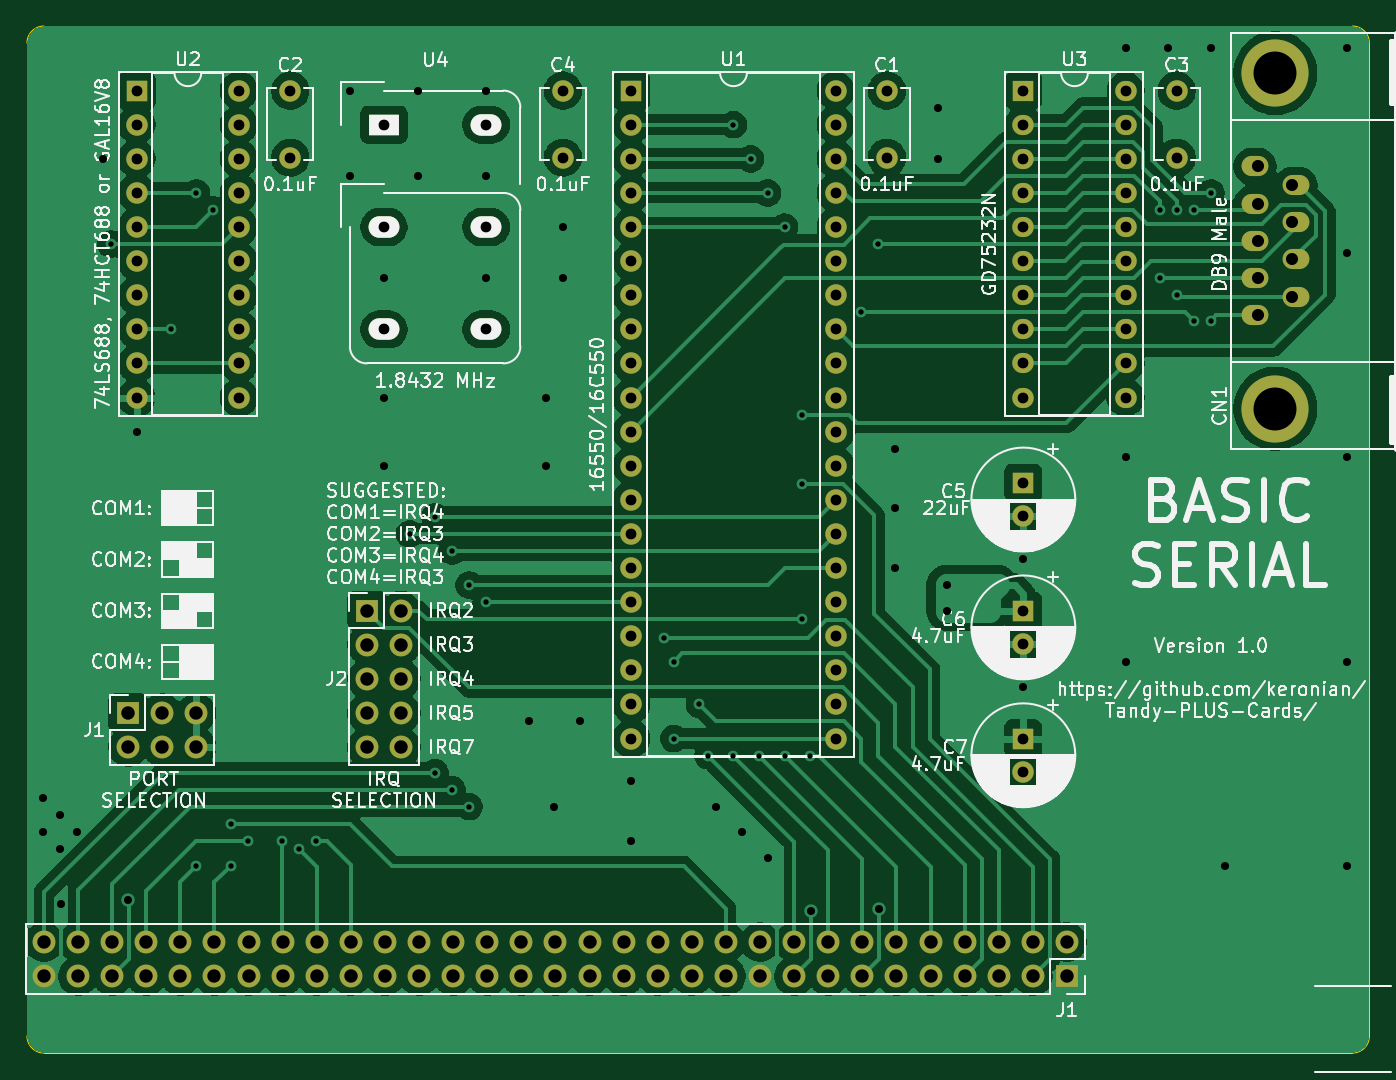
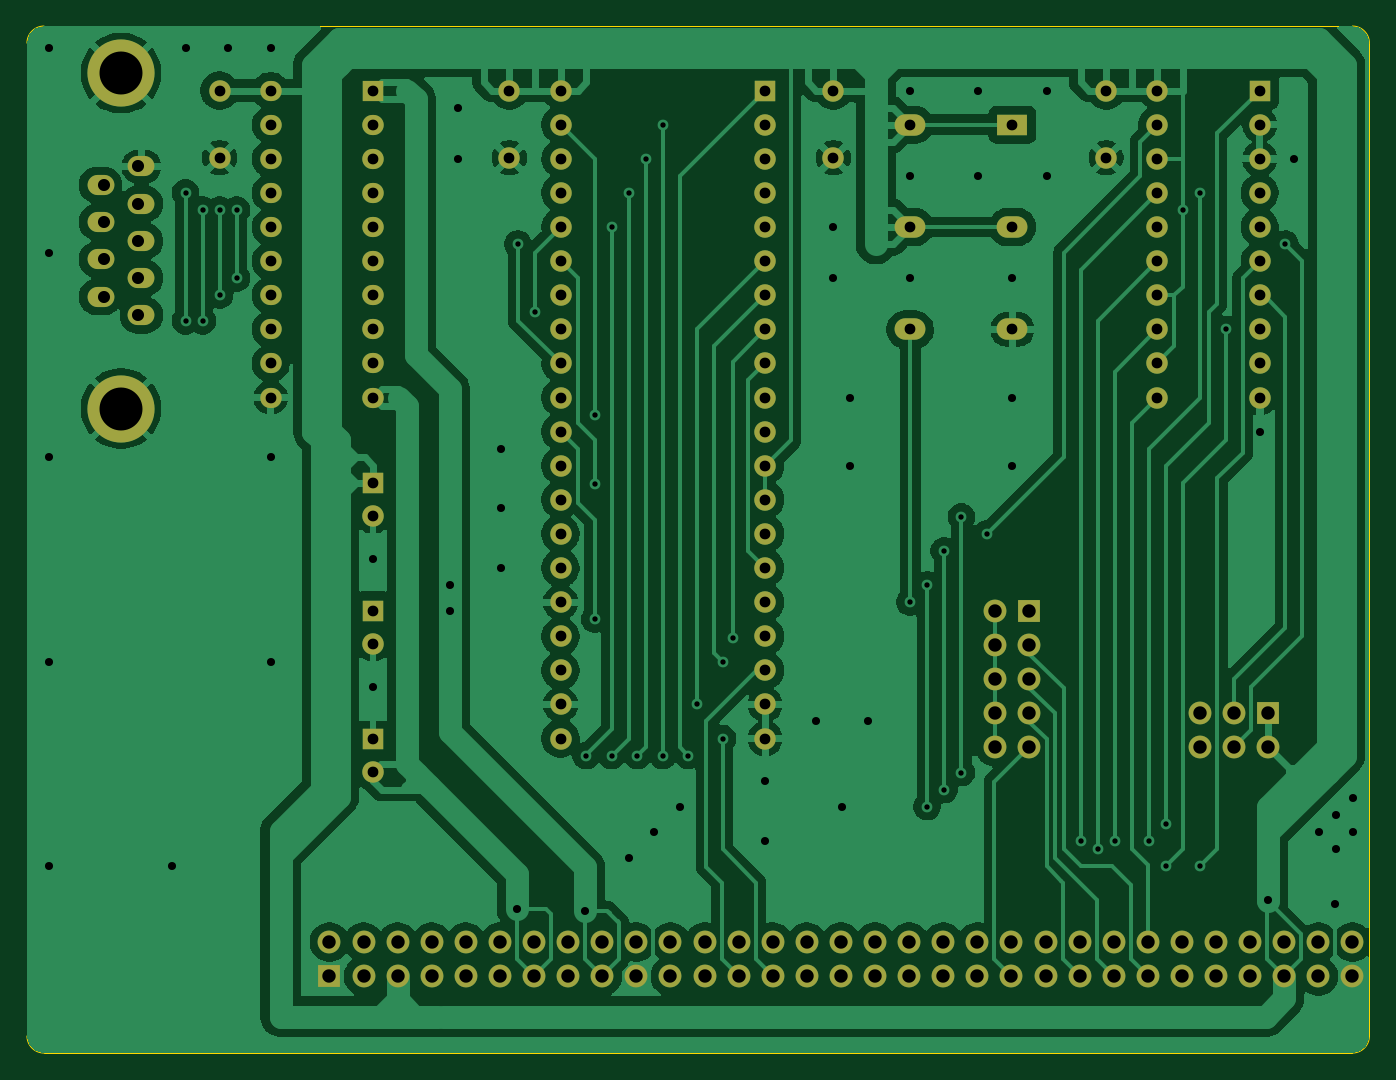
Circuit board: 9 layer files. Board 100.0 x 76.5 mm.
- bottom_copper: BasicSerialPlus-B_Cu.gbl (170497 bytes)
- bottom_mask: BasicSerialPlus-B_Mask.gbs (6237 bytes)
- bottom_silk: BasicSerialPlus-B_Silkscreen.gbo (474 bytes)
- outline: BasicSerialPlus-Edge_Cuts.gm1 (1036 bytes)
- top_copper: BasicSerialPlus-F_Cu.gtl (170086 bytes)
- top_mask: BasicSerialPlus-F_Mask.gts (6237 bytes)
- top_silk: BasicSerialPlus-F_Silkscreen.gto (193759 bytes)
- drill: BasicSerialPlus-NPTH.drl (281 bytes)
- drill: BasicSerialPlus-PTH.drl (5613 bytes)

=== bottom_copper: BasicSerialPlus-B_Cu.gbl (170497 bytes, source omitted) ===
=== bottom_mask: BasicSerialPlus-B_Mask.gbs ===
%TF.GenerationSoftware,KiCad,Pcbnew,9.0.4*%
%TF.CreationDate,2026-04-02T10:33:09-04:00*%
%TF.ProjectId,BasicSerialPlus,42617369-6353-4657-9269-616c506c7573,rev?*%
%TF.SameCoordinates,Original*%
%TF.FileFunction,Soldermask,Bot*%
%TF.FilePolarity,Negative*%
%FSLAX46Y46*%
G04 Gerber Fmt 4.6, Leading zero omitted, Abs format (unit mm)*
G04 Created by KiCad (PCBNEW 9.0.4) date 2026-04-02 10:33:09*
%MOMM*%
%LPD*%
G01*
G04 APERTURE LIST*
%ADD10R,1.700000X1.700000*%
%ADD11O,1.700000X1.700000*%
%ADD12R,1.600000X1.600000*%
%ADD13O,1.600000X1.600000*%
%ADD14O,1.998980X1.501140*%
%ADD15C,5.001260*%
%ADD16R,1.600000X1.501140*%
%ADD17O,1.600000X1.501140*%
%ADD18C,1.600000*%
%ADD19R,2.300000X1.600000*%
%ADD20O,2.300000X1.600000*%
G04 APERTURE END LIST*
D10*
%TO.C,J1*%
X104140000Y-109285000D03*
D11*
X106680000Y-109285000D03*
X109220000Y-109285000D03*
X104140000Y-111825000D03*
X106680000Y-111825000D03*
X109220000Y-111825000D03*
%TD*%
D12*
%TO.C,C5*%
X170815000Y-92140000D03*
D13*
X170815000Y-94640000D03*
%TD*%
D14*
%TO.C,CN1*%
X188070080Y-79659740D03*
X188070080Y-76891140D03*
X188070080Y-74120000D03*
X188070080Y-71348860D03*
D15*
X189589000Y-86614260D03*
D14*
X188070080Y-68580260D03*
D15*
X189589000Y-61625740D03*
D14*
X191107920Y-78275440D03*
X191107920Y-75504300D03*
X191107920Y-72735700D03*
X191107920Y-69964560D03*
%TD*%
D10*
%TO.C,J2*%
X121920000Y-101665000D03*
D11*
X124460000Y-101665000D03*
X121920000Y-104205000D03*
X124460000Y-104205000D03*
X121920000Y-106745000D03*
X124460000Y-106745000D03*
X121920000Y-109285000D03*
X124460000Y-109285000D03*
X121920000Y-111825000D03*
X124460000Y-111825000D03*
%TD*%
D16*
%TO.C,U3*%
X170815000Y-62930000D03*
D17*
X170815000Y-65470000D03*
X170815000Y-68010000D03*
X170815000Y-70550000D03*
X170815000Y-73090000D03*
X170815000Y-75630000D03*
X170815000Y-78170000D03*
X170815000Y-80710000D03*
X170815000Y-83250000D03*
X170815000Y-85790000D03*
X178435000Y-85790000D03*
X178435000Y-83250000D03*
X178435000Y-80710000D03*
X178435000Y-78170000D03*
X178435000Y-75630000D03*
X178435000Y-73090000D03*
X178435000Y-70550000D03*
X178435000Y-68010000D03*
X178435000Y-65470000D03*
X178435000Y-62930000D03*
%TD*%
D12*
%TO.C,C6*%
X170815000Y-101665000D03*
D13*
X170815000Y-104165000D03*
%TD*%
D12*
%TO.C,U2*%
X104775000Y-62930000D03*
D13*
X104775000Y-65470000D03*
X104775000Y-68010000D03*
X104775000Y-70550000D03*
X104775000Y-73090000D03*
X104775000Y-75630000D03*
X104775000Y-78170000D03*
X104775000Y-80710000D03*
X104775000Y-83250000D03*
X104775000Y-85790000D03*
X112395000Y-85790000D03*
X112395000Y-83250000D03*
X112395000Y-80710000D03*
X112395000Y-78170000D03*
X112395000Y-75630000D03*
X112395000Y-73090000D03*
X112395000Y-70550000D03*
X112395000Y-68010000D03*
X112395000Y-65470000D03*
X112395000Y-62930000D03*
%TD*%
D18*
%TO.C,C2*%
X116205000Y-62930000D03*
X116205000Y-67930000D03*
%TD*%
D12*
%TO.C,U1*%
X141605000Y-62930000D03*
D13*
X141605000Y-65470000D03*
X141605000Y-68010000D03*
X141605000Y-70550000D03*
X141605000Y-73090000D03*
X141605000Y-75630000D03*
X141605000Y-78170000D03*
X141605000Y-80710000D03*
X141605000Y-83250000D03*
X141605000Y-85790000D03*
X141605000Y-88330000D03*
X141605000Y-90870000D03*
X141605000Y-93410000D03*
X141605000Y-95950000D03*
X141605000Y-98490000D03*
X141605000Y-101030000D03*
X141605000Y-103570000D03*
X141605000Y-106110000D03*
X141605000Y-108650000D03*
X141605000Y-111190000D03*
X156845000Y-111190000D03*
X156845000Y-108650000D03*
X156845000Y-106110000D03*
X156845000Y-103570000D03*
X156845000Y-101030000D03*
X156845000Y-98490000D03*
X156845000Y-95950000D03*
X156845000Y-93410000D03*
X156845000Y-90870000D03*
X156845000Y-88330000D03*
X156845000Y-85790000D03*
X156845000Y-83250000D03*
X156845000Y-80710000D03*
X156845000Y-78170000D03*
X156845000Y-75630000D03*
X156845000Y-73090000D03*
X156845000Y-70550000D03*
X156845000Y-68010000D03*
X156845000Y-65470000D03*
X156845000Y-62930000D03*
%TD*%
D18*
%TO.C,C1*%
X160655000Y-62930000D03*
X160655000Y-67930000D03*
%TD*%
%TO.C,C4*%
X136525000Y-62930000D03*
X136525000Y-67930000D03*
%TD*%
D19*
%TO.C,U4*%
X123190000Y-65470000D03*
D20*
X123190000Y-73090000D03*
X123190000Y-80710000D03*
X130810000Y-80710000D03*
X130810000Y-73090000D03*
X130810000Y-65470000D03*
%TD*%
D18*
%TO.C,C3*%
X182245000Y-62930000D03*
X182245000Y-67930000D03*
%TD*%
D12*
%TO.C,C7*%
X170815000Y-111190000D03*
D13*
X170815000Y-113690000D03*
%TD*%
D10*
%TO.C,J1*%
X174066000Y-128890000D03*
D11*
X171526000Y-128890000D03*
X168986000Y-128890000D03*
X166446000Y-128890000D03*
X163906000Y-128890000D03*
X161366000Y-128890000D03*
X158826000Y-128890000D03*
X156286000Y-128890000D03*
X153746000Y-128890000D03*
X151206000Y-128890000D03*
X148666000Y-128890000D03*
X146126000Y-128890000D03*
X143586000Y-128890000D03*
X141046000Y-128890000D03*
X138506000Y-128890000D03*
X135966000Y-128890000D03*
X133426000Y-128890000D03*
X130886000Y-128890000D03*
X128346000Y-128890000D03*
X125806000Y-128890000D03*
X123266000Y-128890000D03*
X120726000Y-128890000D03*
X118186000Y-128890000D03*
X115646000Y-128890000D03*
X113106000Y-128890000D03*
X110566000Y-128890000D03*
X108026000Y-128890000D03*
X105486000Y-128890000D03*
X102946000Y-128890000D03*
X100406000Y-128890000D03*
X97866000Y-128890000D03*
X174066000Y-126350000D03*
X171526000Y-126350000D03*
X168986000Y-126350000D03*
X166446000Y-126350000D03*
X163906000Y-126350000D03*
X161366000Y-126350000D03*
X158826000Y-126350000D03*
X156286000Y-126350000D03*
X153746000Y-126350000D03*
X151206000Y-126350000D03*
X148666000Y-126350000D03*
X146126000Y-126350000D03*
X143586000Y-126350000D03*
X141046000Y-126350000D03*
X138506000Y-126350000D03*
X135966000Y-126350000D03*
X133426000Y-126350000D03*
X130886000Y-126350000D03*
X128346000Y-126350000D03*
X125806000Y-126350000D03*
X123266000Y-126350000D03*
X120726000Y-126350000D03*
X118186000Y-126350000D03*
X115646000Y-126350000D03*
X113106000Y-126350000D03*
X110566000Y-126350000D03*
X108026000Y-126350000D03*
X105486000Y-126350000D03*
X102946000Y-126350000D03*
X100406000Y-126350000D03*
X97866000Y-126350000D03*
%TD*%
M02*

=== bottom_silk: BasicSerialPlus-B_Silkscreen.gbo ===
%TF.GenerationSoftware,KiCad,Pcbnew,9.0.4*%
%TF.CreationDate,2026-04-02T10:33:09-04:00*%
%TF.ProjectId,BasicSerialPlus,42617369-6353-4657-9269-616c506c7573,rev?*%
%TF.SameCoordinates,Original*%
%TF.FileFunction,Legend,Bot*%
%TF.FilePolarity,Positive*%
%FSLAX46Y46*%
G04 Gerber Fmt 4.6, Leading zero omitted, Abs format (unit mm)*
G04 Created by KiCad (PCBNEW 9.0.4) date 2026-04-02 10:33:09*
%MOMM*%
%LPD*%
G01*
G04 APERTURE LIST*
G04 APERTURE END LIST*
M02*

=== outline: BasicSerialPlus-Edge_Cuts.gm1 ===
%TF.GenerationSoftware,KiCad,Pcbnew,9.0.4*%
%TF.CreationDate,2026-04-02T10:33:09-04:00*%
%TF.ProjectId,BasicSerialPlus,42617369-6353-4657-9269-616c506c7573,rev?*%
%TF.SameCoordinates,Original*%
%TF.FileFunction,Profile,NP*%
%FSLAX46Y46*%
G04 Gerber Fmt 4.6, Leading zero omitted, Abs format (unit mm)*
G04 Created by KiCad (PCBNEW 9.0.4) date 2026-04-02 10:33:09*
%MOMM*%
%LPD*%
G01*
G04 APERTURE LIST*
%TA.AperFunction,Profile*%
%ADD10C,0.100000*%
%TD*%
G04 APERTURE END LIST*
D10*
X97866000Y-134620000D02*
G75*
G02*
X96596000Y-133350000I0J1270000D01*
G01*
X195326000Y-58120000D02*
G75*
G02*
X196596000Y-59390000I0J-1270000D01*
G01*
X96596000Y-59390000D02*
G75*
G02*
X97866000Y-58120000I1270000J0D01*
G01*
X96596000Y-133350000D02*
X96596000Y-59390000D01*
X97866000Y-134620000D02*
X195326000Y-134620000D01*
X97866000Y-58120000D02*
X195326000Y-58120000D01*
X196596000Y-133350000D02*
X196596000Y-59390000D01*
X196596000Y-133350000D02*
G75*
G02*
X195326000Y-134620000I-1270000J0D01*
G01*
M02*

=== top_copper: BasicSerialPlus-F_Cu.gtl (170086 bytes, source omitted) ===
=== top_mask: BasicSerialPlus-F_Mask.gts ===
%TF.GenerationSoftware,KiCad,Pcbnew,9.0.4*%
%TF.CreationDate,2026-04-02T10:33:09-04:00*%
%TF.ProjectId,BasicSerialPlus,42617369-6353-4657-9269-616c506c7573,rev?*%
%TF.SameCoordinates,Original*%
%TF.FileFunction,Soldermask,Top*%
%TF.FilePolarity,Negative*%
%FSLAX46Y46*%
G04 Gerber Fmt 4.6, Leading zero omitted, Abs format (unit mm)*
G04 Created by KiCad (PCBNEW 9.0.4) date 2026-04-02 10:33:09*
%MOMM*%
%LPD*%
G01*
G04 APERTURE LIST*
%ADD10R,1.700000X1.700000*%
%ADD11O,1.700000X1.700000*%
%ADD12R,1.600000X1.600000*%
%ADD13O,1.600000X1.600000*%
%ADD14O,1.998980X1.501140*%
%ADD15C,5.001260*%
%ADD16R,1.600000X1.501140*%
%ADD17O,1.600000X1.501140*%
%ADD18C,1.600000*%
%ADD19R,2.300000X1.600000*%
%ADD20O,2.300000X1.600000*%
G04 APERTURE END LIST*
D10*
%TO.C,J1*%
X104140000Y-109285000D03*
D11*
X106680000Y-109285000D03*
X109220000Y-109285000D03*
X104140000Y-111825000D03*
X106680000Y-111825000D03*
X109220000Y-111825000D03*
%TD*%
D12*
%TO.C,C5*%
X170815000Y-92140000D03*
D13*
X170815000Y-94640000D03*
%TD*%
D14*
%TO.C,CN1*%
X188070080Y-79659740D03*
X188070080Y-76891140D03*
X188070080Y-74120000D03*
X188070080Y-71348860D03*
D15*
X189589000Y-86614260D03*
D14*
X188070080Y-68580260D03*
D15*
X189589000Y-61625740D03*
D14*
X191107920Y-78275440D03*
X191107920Y-75504300D03*
X191107920Y-72735700D03*
X191107920Y-69964560D03*
%TD*%
D10*
%TO.C,J2*%
X121920000Y-101665000D03*
D11*
X124460000Y-101665000D03*
X121920000Y-104205000D03*
X124460000Y-104205000D03*
X121920000Y-106745000D03*
X124460000Y-106745000D03*
X121920000Y-109285000D03*
X124460000Y-109285000D03*
X121920000Y-111825000D03*
X124460000Y-111825000D03*
%TD*%
D16*
%TO.C,U3*%
X170815000Y-62930000D03*
D17*
X170815000Y-65470000D03*
X170815000Y-68010000D03*
X170815000Y-70550000D03*
X170815000Y-73090000D03*
X170815000Y-75630000D03*
X170815000Y-78170000D03*
X170815000Y-80710000D03*
X170815000Y-83250000D03*
X170815000Y-85790000D03*
X178435000Y-85790000D03*
X178435000Y-83250000D03*
X178435000Y-80710000D03*
X178435000Y-78170000D03*
X178435000Y-75630000D03*
X178435000Y-73090000D03*
X178435000Y-70550000D03*
X178435000Y-68010000D03*
X178435000Y-65470000D03*
X178435000Y-62930000D03*
%TD*%
D12*
%TO.C,C6*%
X170815000Y-101665000D03*
D13*
X170815000Y-104165000D03*
%TD*%
D12*
%TO.C,U2*%
X104775000Y-62930000D03*
D13*
X104775000Y-65470000D03*
X104775000Y-68010000D03*
X104775000Y-70550000D03*
X104775000Y-73090000D03*
X104775000Y-75630000D03*
X104775000Y-78170000D03*
X104775000Y-80710000D03*
X104775000Y-83250000D03*
X104775000Y-85790000D03*
X112395000Y-85790000D03*
X112395000Y-83250000D03*
X112395000Y-80710000D03*
X112395000Y-78170000D03*
X112395000Y-75630000D03*
X112395000Y-73090000D03*
X112395000Y-70550000D03*
X112395000Y-68010000D03*
X112395000Y-65470000D03*
X112395000Y-62930000D03*
%TD*%
D18*
%TO.C,C2*%
X116205000Y-62930000D03*
X116205000Y-67930000D03*
%TD*%
D12*
%TO.C,U1*%
X141605000Y-62930000D03*
D13*
X141605000Y-65470000D03*
X141605000Y-68010000D03*
X141605000Y-70550000D03*
X141605000Y-73090000D03*
X141605000Y-75630000D03*
X141605000Y-78170000D03*
X141605000Y-80710000D03*
X141605000Y-83250000D03*
X141605000Y-85790000D03*
X141605000Y-88330000D03*
X141605000Y-90870000D03*
X141605000Y-93410000D03*
X141605000Y-95950000D03*
X141605000Y-98490000D03*
X141605000Y-101030000D03*
X141605000Y-103570000D03*
X141605000Y-106110000D03*
X141605000Y-108650000D03*
X141605000Y-111190000D03*
X156845000Y-111190000D03*
X156845000Y-108650000D03*
X156845000Y-106110000D03*
X156845000Y-103570000D03*
X156845000Y-101030000D03*
X156845000Y-98490000D03*
X156845000Y-95950000D03*
X156845000Y-93410000D03*
X156845000Y-90870000D03*
X156845000Y-88330000D03*
X156845000Y-85790000D03*
X156845000Y-83250000D03*
X156845000Y-80710000D03*
X156845000Y-78170000D03*
X156845000Y-75630000D03*
X156845000Y-73090000D03*
X156845000Y-70550000D03*
X156845000Y-68010000D03*
X156845000Y-65470000D03*
X156845000Y-62930000D03*
%TD*%
D18*
%TO.C,C1*%
X160655000Y-62930000D03*
X160655000Y-67930000D03*
%TD*%
%TO.C,C4*%
X136525000Y-62930000D03*
X136525000Y-67930000D03*
%TD*%
D19*
%TO.C,U4*%
X123190000Y-65470000D03*
D20*
X123190000Y-73090000D03*
X123190000Y-80710000D03*
X130810000Y-80710000D03*
X130810000Y-73090000D03*
X130810000Y-65470000D03*
%TD*%
D18*
%TO.C,C3*%
X182245000Y-62930000D03*
X182245000Y-67930000D03*
%TD*%
D12*
%TO.C,C7*%
X170815000Y-111190000D03*
D13*
X170815000Y-113690000D03*
%TD*%
D10*
%TO.C,J1*%
X174066000Y-128890000D03*
D11*
X171526000Y-128890000D03*
X168986000Y-128890000D03*
X166446000Y-128890000D03*
X163906000Y-128890000D03*
X161366000Y-128890000D03*
X158826000Y-128890000D03*
X156286000Y-128890000D03*
X153746000Y-128890000D03*
X151206000Y-128890000D03*
X148666000Y-128890000D03*
X146126000Y-128890000D03*
X143586000Y-128890000D03*
X141046000Y-128890000D03*
X138506000Y-128890000D03*
X135966000Y-128890000D03*
X133426000Y-128890000D03*
X130886000Y-128890000D03*
X128346000Y-128890000D03*
X125806000Y-128890000D03*
X123266000Y-128890000D03*
X120726000Y-128890000D03*
X118186000Y-128890000D03*
X115646000Y-128890000D03*
X113106000Y-128890000D03*
X110566000Y-128890000D03*
X108026000Y-128890000D03*
X105486000Y-128890000D03*
X102946000Y-128890000D03*
X100406000Y-128890000D03*
X97866000Y-128890000D03*
X174066000Y-126350000D03*
X171526000Y-126350000D03*
X168986000Y-126350000D03*
X166446000Y-126350000D03*
X163906000Y-126350000D03*
X161366000Y-126350000D03*
X158826000Y-126350000D03*
X156286000Y-126350000D03*
X153746000Y-126350000D03*
X151206000Y-126350000D03*
X148666000Y-126350000D03*
X146126000Y-126350000D03*
X143586000Y-126350000D03*
X141046000Y-126350000D03*
X138506000Y-126350000D03*
X135966000Y-126350000D03*
X133426000Y-126350000D03*
X130886000Y-126350000D03*
X128346000Y-126350000D03*
X125806000Y-126350000D03*
X123266000Y-126350000D03*
X120726000Y-126350000D03*
X118186000Y-126350000D03*
X115646000Y-126350000D03*
X113106000Y-126350000D03*
X110566000Y-126350000D03*
X108026000Y-126350000D03*
X105486000Y-126350000D03*
X102946000Y-126350000D03*
X100406000Y-126350000D03*
X97866000Y-126350000D03*
%TD*%
M02*

=== top_silk: BasicSerialPlus-F_Silkscreen.gto (193759 bytes, source omitted) ===
=== drill: BasicSerialPlus-NPTH.drl ===
M48
; DRILL file {KiCad 9.0.4} date 2026-04-02T10:33:06-0400
; FORMAT={-:-/ absolute / metric / decimal}
; #@! TF.CreationDate,2026-04-02T10:33:06-04:00
; #@! TF.GenerationSoftware,Kicad,Pcbnew,9.0.4
; #@! TF.FileFunction,NonPlated,1,2,NPTH
FMAT,2
METRIC
%
G90
G05
M30

=== drill: BasicSerialPlus-PTH.drl (5613 bytes, source omitted) ===
